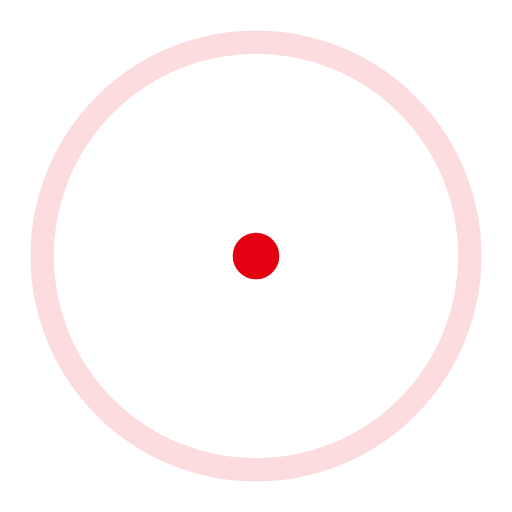
t = 0.00 s
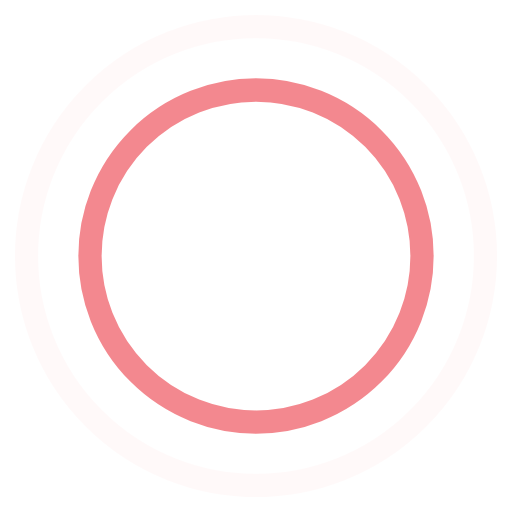
t = 0.45 s
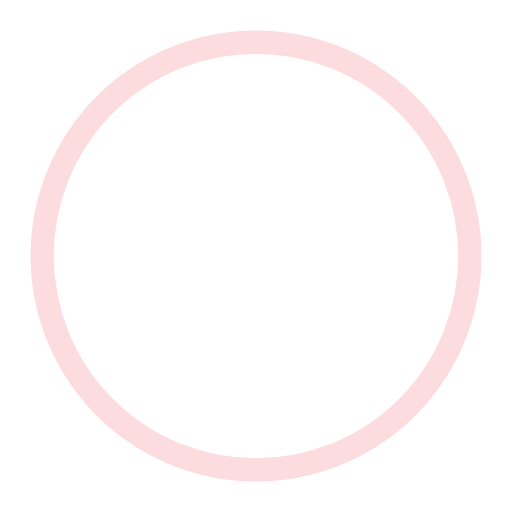
t = 0.90 s
t = 1.35 s: frame unchanged from t = 0.45 s, image omitted

The animated SVG that drew these frames (rendered in a browser with its animation timeline set to each time). Animation: 4 SMIL elements (animate=4); one cycle of 1.80 s, repeats indefinitely.

<!-- By Sam Herbert (@sherb), for everyone. More @ http://goo.gl/7AJzbL -->
<svg width="44" height="44" viewBox="0 0 44 44" xmlns="http://www.w3.org/2000/svg" stroke="#e50011">
    <g fill="none" fill-rule="evenodd" stroke-width="2">
        <circle cx="22" cy="22" r="1">
            <animate attributeName="r"
                begin="0s" dur="1.8s"
                values="1; 20"
                calcMode="spline"
                keyTimes="0; 1"
                keySplines="0.165, 0.84, 0.44, 1"
                repeatCount="indefinite" />
            <animate attributeName="stroke-opacity"
                begin="0s" dur="1.8s"
                values="1; 0"
                calcMode="spline"
                keyTimes="0; 1"
                keySplines="0.3, 0.61, 0.355, 1"
                repeatCount="indefinite" />
        </circle>
        <circle cx="22" cy="22" r="1">
            <animate attributeName="r"
                begin="-0.9s" dur="1.8s"
                values="1; 20"
                calcMode="spline"
                keyTimes="0; 1"
                keySplines="0.165, 0.84, 0.44, 1"
                repeatCount="indefinite" />
            <animate attributeName="stroke-opacity"
                begin="-0.9s" dur="1.8s"
                values="1; 0"
                calcMode="spline"
                keyTimes="0; 1"
                keySplines="0.3, 0.61, 0.355, 1"
                repeatCount="indefinite" />
        </circle>
    </g>
</svg>
